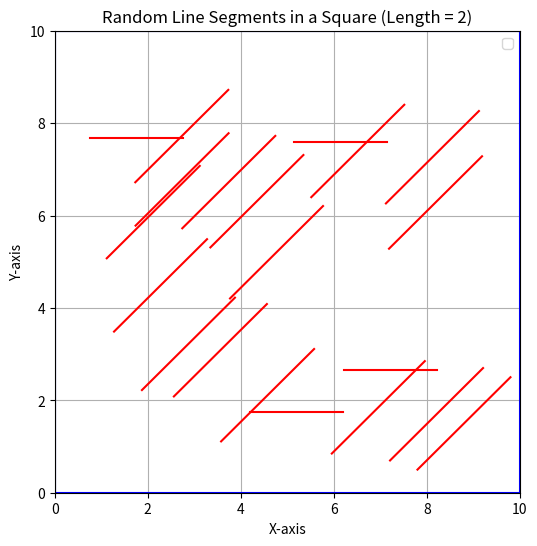

Recreate this plot in Python.
import random
import matplotlib.pyplot as plt

# Define the dimensions of the square
square_size = 10  # Change this to adjust the size of the square

# Define a Node structure for the binary search tree
class Node:
    def __init__(self, intersection):
        self.intersection = intersection
        self.left = None
        self.right = None

# Function to insert an intersection into the BST
def insert(root, intersection):
    if root is None:
        return Node(intersection)
    
    # Compare intersections based on some criteria (e.g., x-coordinate)
    if intersection_compare(intersection, root.intersection) < 0:
        root.left = insert(root.left, intersection)
    else:
        root.right = insert(root.right, intersection)

    return root

# Function to perform an in-order traversal of the BST
def inorder_traversal(root):
    if root:
        inorder_traversal(root.left)
        print(root.intersection)
        inorder_traversal(root.right)

# Function to compare two intersections based on x-coordinate
def intersection_compare(intersection1, intersection2):
    x1, y1 = intersection1[0][0], intersection1[0][1]
    x2, y2 = intersection2[0][0], intersection2[0][1]
    if x1 < x2:
        return -1
    elif x1 > x2:
        return 1
    else:
        if y1 < y2:
            return -1
        elif y1 > y2:
            return 1
        else:
            return 0

# Function to generate a random line segment within the square with a specified length
def generate_random_line_segment(segment_length):
    x1 = random.uniform(0, square_size - segment_length)
    y1 = random.uniform(0, square_size - segment_length)
    x2 = x1 + segment_length
    y2 = y1 if random.choice([True, False]) else y1 + segment_length
    return ((x1, y1), (x2, y2))  # Return a tuple of two points

# Function to check if two line segments intersect
def do_segments_intersect(segment1, segment2):
    (x1, y1), (x2, y2) = segment1  # Unpack points from the first segment
    (x3, y3), (x4, y4) = segment2  # Unpack points from the second segment

    def orientation(P, Q, R):
        val = (Q[0] - P[0]) * (R[1] - P[1]) - (R[0] - P[0]) * (Q[1] - P[1])
        if val == 0:
            return 0  # Collinear
        return 1 if val > 0 else -1  # Clockwise or Counterclockwise

    Orientation1 = orientation((x1, y1), (x2, y2), (x3, y3))
    Orientation2 = orientation((x1, y1), (x2, y2), (x4, y4))
    Orientation3 = orientation((x3, y3), (x4, y4), (x1, y1))
    Orientation4 = orientation((x3, y3), (x4, y4), (x2, y2))

    if Orientation1 != Orientation2 and Orientation3 != Orientation4:
        return True  # Segments intersect

    # Special cases for collinear segments
    if (Orientation1 == 0 and is_on_segment((x1, y1), (x3, y3), (x2, y2))) or \
       (Orientation2 == 0 and is_on_segment((x1, y1), (x4, y4), (x2, y2))) or \
       (Orientation3 == 0 and is_on_segment((x3, y3), (x1, y1), (x4, y4))) or \
       (Orientation4 == 0 and is_on_segment((x3, y3), (x2, y2), (x4, y4))):
        return True  # Segments are collinear and overlap

    return False  # Segments do not intersect

def is_on_segment(P, Q, R):
    # Check if point Q lies on line segment PR
    return (Q[0] <= max(P[0], R[0]) and Q[0] >= min(P[0], R[0]) and
            Q[1] <= max(P[1], R[1]) and Q[1] >= min(P[1], R[1]))

# Number of random line segments to generate
num_segments = 20  # Change this to the desired number of line segments

# Specify the desired segment length (change as needed)
segment_length = 2

# Generate random line segments with the specified length
line_segments = [generate_random_line_segment(segment_length) for _ in range(num_segments)]

# Initialize the root of the BST
bst_root = None

# Check for intersections among the generated line segments
for i in range(len(line_segments)):
    for j in range(i + 1, len(line_segments)):
        if do_segments_intersect(line_segments[i], line_segments[j]):
            intersection = (line_segments[i], line_segments[j])
            bst_root = insert(bst_root, intersection)

# Print the intersections using in-order traversal
print("Intersections:")
inorder_traversal(bst_root)

# Plot the square and random line segments
plt.figure(figsize=(6, 6))
plt.plot([0, square_size, square_size, 0, 0], [0, 0, square_size, square_size, 0], 'b-')

for segment in line_segments:
    (x1, y1), (x2, y2) = segment  # Unpack points from the segment
    plt.plot([x1, x2], [y1, y2], 'r-')


plt.xlabel('X-axis')
plt.ylabel('Y-axis')
plt.title(f'Random Line Segments in a Square (Length = {segment_length})')
plt.xlim(0, square_size)
plt.ylim(0, square_size)
plt.grid(True)
plt.legend()
plt.show()
